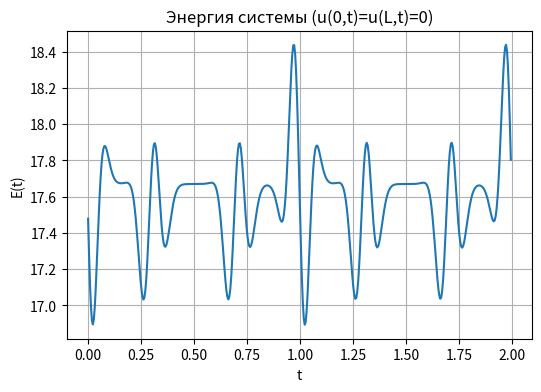
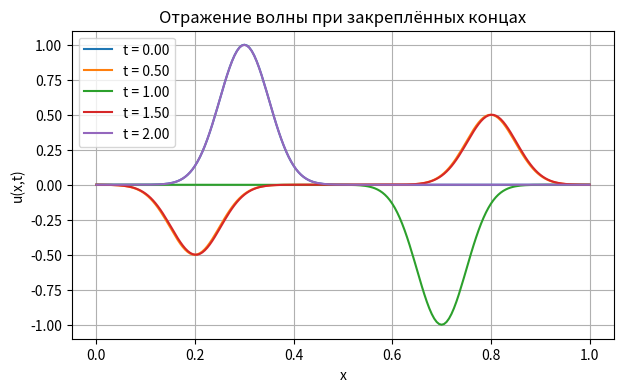
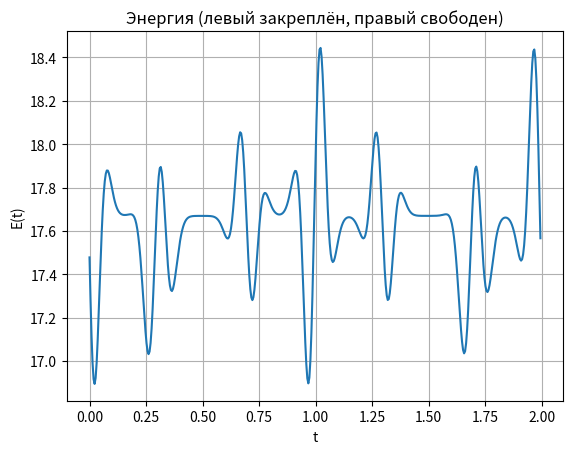
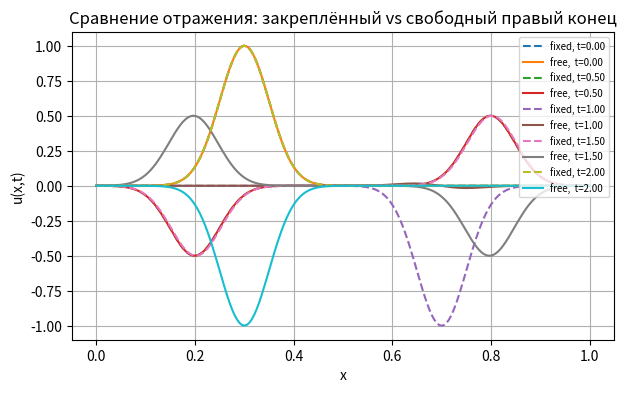
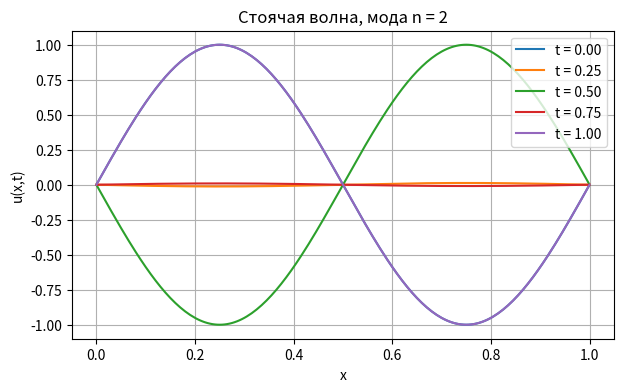

Write Python code to recreate these figures, in order.
import numpy as np
import matplotlib.pyplot as plt

%matplotlib inline

# Параметрвы задачи
L = 1.0  # длина струны
c = 1.0   # скорость волны

# Численные параметры
Nx = 200   # число отрезков по x -> Nx+1 узлов
dx = L / Nx   # шаг по x
lambda_cfl = 0.9    # c*dt/dx (<= 1)
dt = lambda_cfl * dx / c  # шаг по времени из условия Куранта

Tmax = 2.0      # конечное время моделирования
Nt = int(Tmax / dt)     # количество шагов по времени

x = np.linspace(0, L, Nx + 1)  # сетка по x

print(f"dx = {dx:.4e}, dt = {dt:.4e}, Nt = {Nt}, lambda = {c*dt/dx:.3f}")


def initial_shape_gaussian(x, x0=0.3, sigma=0.05):
    return np.exp(-((x - x0) ** 2) / (2 * sigma ** 2))

def initial_shape_sine_mode(x, n=1, L=L):
    return np.sin(n * np.pi * x / L)

def initial_velocity_zero(x):
    return np.zeros_like(x)

def prepare_initial_layers(f, g, bc_type='dirichlet'):
    u0 = f(x)
    v0 = g(x)

    # Граничные условия для u0
    if bc_type == 'dirichlet':
        u0[0] = 0.0
        u0[-1] = 0.0
    elif bc_type == 'mixed':
        u0[0] = 0.0  # левый конец закреплён
        u0[-1] = u0[-2]    # правый свободен: du/dx = 0 -> u_N = u_{N-1}

    u1 = np.empty_like(u0)
    lambda2 = (c * dt / dx) ** 2

    # Внутренние точки
    for j in range(1, Nx):
        u1[j] = (
            u0[j]
            + dt * v0[j]
            + 0.5 * lambda2 * (u0[j + 1] - 2 * u0[j] + u0[j - 1])
        )

    # Границы для u1
    if bc_type == 'dirichlet':
        u1[0] = 0.0
        u1[-1] = 0.0
    elif bc_type == 'mixed':
        u1[0] = 0.0
        u1[-1] = u1[-2]

    return u0, u1


def step_dirichlet(u_prev, u_curr):
    u_next = np.empty_like(u_curr)
    lambda2 = (c * dt / dx) ** 2

    # внутренние узлы
    for j in range(1, Nx):
        u_next[j] = (
            2 * u_curr[j]
            - u_prev[j]
            + lambda2 * (u_curr[j + 1] - 2 * u_curr[j] + u_curr[j - 1])
        )

    # границы
    u_next[0] = 0.0
    u_next[-1] = 0.0

    return u_next


def step_mixed(u_prev, u_curr):
    u_next = np.empty_like(u_curr)
    lambda2 = (c * dt / dx) ** 2

    #внутренние узлы до предпоследнего
    for j in range(1, Nx):
        u_next[j] = (
            2 * u_curr[j]
            - u_prev[j]
            + lambda2 * (u_curr[j + 1] - 2 * u_curr[j] + u_curr[j - 1])
        )

    # левый конец
    u_next[0] = 0.0

    # правый конец: du/dx = 0 -> u_N = u_{N-1}
    u_next[-1] = u_next[-2]

    return u_next


def compute_energy(u_prev, u_curr, bc_type='dirichlet'):
    # du/dt
    du_dt = (u_curr - u_prev) / dt

    # du/dx
    du_dx = np.zeros_like(u_curr)
    du_dx[1:-1] = (u_curr[2:] - u_curr[:-2]) / (2 * dx)

    if bc_type == 'mixed':
        # на свободном конце берём одностороннюю разность
        du_dx[-1] = (u_curr[-1] - u_curr[-2]) / dx

    energy_density = du_dt**2 + (c * du_dx) ** 2

    # интеграл по x -> сумма * dx (берём ток внутренние узлы)
    E = np.sum(energy_density[1:-1]) * dx
    return E


# Начальные условия
f = lambda x: initial_shape_gaussian(x, x0=0.3, sigma=0.05)
g = initial_velocity_zero

u_prev, u_curr = prepare_initial_layers(f, g, bc_type='dirichlet')

energies = [compute_energy(u_prev, u_curr, bc_type='dirichlet')]
times = [0.0]

# Моменты времени, в которые хотим видеть профиль
snapshots_t = [0.0, 0.5, 1.0, 1.5, 2.0]
snapshots_u = {t: None for t in snapshots_t}
snapshots_u[0.0] = u_prev.copy()

for n in range(1, Nt):
    t = n * dt
    u_next = step_dirichlet(u_prev, u_curr)

    E = compute_energy(u_curr, u_next, bc_type='dirichlet')
    energies.append(E)
    times.append(t)

    for ts in snapshots_t:
        if snapshots_u[ts] is None and abs(t - ts) < dt / 2:
            snapshots_u[ts] = u_curr.copy()

    u_prev, u_curr = u_curr, u_next

# если не попали точно во время — возьмём последнее значение
for ts in snapshots_t:
    if snapshots_u[ts] is None:
        snapshots_u[ts] = u_curr.copy()



# Энергия во времени (закреплённые концы)
plt.figure(figsize=(6, 4))
plt.plot(times, energies)
plt.xlabel("t")
plt.ylabel("E(t)")
plt.title("Энергия системы (u(0,t)=u(L,t)=0)")
plt.grid(True)
plt.show()

print(f"Мин энергия: {np.min(energies):.6f}")
print(f"Макс энергия: {np.max(energies):.6f}")
print(f"Относительное изменение: {(max(energies)-min(energies))/energies[0]:.2e}")


# профили u(x,t) в разные моменты времени
plt.figure(figsize=(7, 4))
for ts in snapshots_t:
    plt.plot(x, snapshots_u[ts], label=f"t = {ts:.2f}")
plt.xlabel("x")
plt.ylabel("u(x,t)")
plt.title("Отражение волны при закреплённых концах")
plt.grid(True)
plt.legend()
plt.show()


# те же нач условия, но правый конец свободен
f = lambda x: initial_shape_gaussian(x, x0=0.3, sigma=0.05)
g = initial_velocity_zero

u_prev, u_curr = prepare_initial_layers(f, g, bc_type='mixed')

energies_mixed = [compute_energy(u_prev, u_curr, bc_type='mixed')]
times_mixed = [0.0]

snapshots_u_mixed = {t: None for t in snapshots_t}
snapshots_u_mixed[0.0] = u_prev.copy()

for n in range(1, Nt):
    t = n * dt
    u_next = step_mixed(u_prev, u_curr)

    E = compute_energy(u_curr, u_next, bc_type='mixed')
    energies_mixed.append(E)
    times_mixed.append(t)

    for ts in snapshots_t:
        if snapshots_u_mixed[ts] is None and abs(t - ts) < dt / 2:
            snapshots_u_mixed[ts] = u_curr.copy()

    u_prev, u_curr = u_curr, u_next

for ts in snapshots_t:
    if snapshots_u_mixed[ts] is None:
        snapshots_u_mixed[ts] = u_curr.copy()



# Ээt.figure(figsize=(6, 4))
plt.plot(times_mixed, energies_mixed)
plt.xlabel("t")
plt.ylabel("E(t)")
plt.title("Энергия (левый закреплён, правый свободен)")
plt.grid(True)
plt.show()

print(f"Мин энергия: {np.min(energies_mixed):.6f}")
print(f"Макс энергия: {np.max(energies_mixed):.6f}")
print(f"Относительное изменение: {(max(energies_mixed)-min(energies_mixed))/energies_mixed[0]:.2e}")


# сравнение профилей для закреплённого и свободного конца
plt.figure(figsize=(7, 4))
for ts in snapshots_t:
    plt.plot(x, snapshots_u[ts], '--', label=f"fixed, t={ts:.2f}")
    plt.plot(x, snapshots_u_mixed[ts], label=f"free,  t={ts:.2f}")
plt.xlabel("x")
plt.ylabel("u(x,t)")
plt.title("Сравнение отражения: закреплённый vs свободный правый конец")
plt.grid(True)
plt.legend(loc='upper right', fontsize=7)
plt.show()


# Номер моды
n_mode = 2

f = lambda x: initial_shape_sine_mode(x, n=n_mode, L=L)
g = initial_velocity_zero

u_prev, u_curr = prepare_initial_layers(f, g, bc_type='dirichlet')

snapshots_t_modes = [0.0, 0.25, 0.5, 0.75, 1.0]
snapshots_modes = {t: None for t in snapshots_t_modes}
snapshots_modes[0.0] = u_prev.copy()

for n in range(1, Nt):
    t = n * dt
    u_next = step_dirichlet(u_prev, u_curr)

    for ts in snapshots_t_modes:
        if snapshots_modes[ts] is None and abs(t - ts) < dt / 2:
            snapshots_modes[ts] = u_curr.copy()

    u_prev, u_curr = u_curr, u_next

for ts in snapshots_t_modes:
    if snapshots_modes[ts] is None:
        snapshots_modes[ts] = u_curr.copy()


plt.figure(figsize=(7, 4))
for ts in snapshots_t_modes:
    plt.plot(x, snapshots_modes[ts], label=f"t = {ts:.2f}")
plt.xlabel("x")
plt.ylabel("u(x,t)")
plt.title(f"Стоячая волна, мода n = {n_mode}")
plt.grid(True)
plt.legend()
plt.show()
